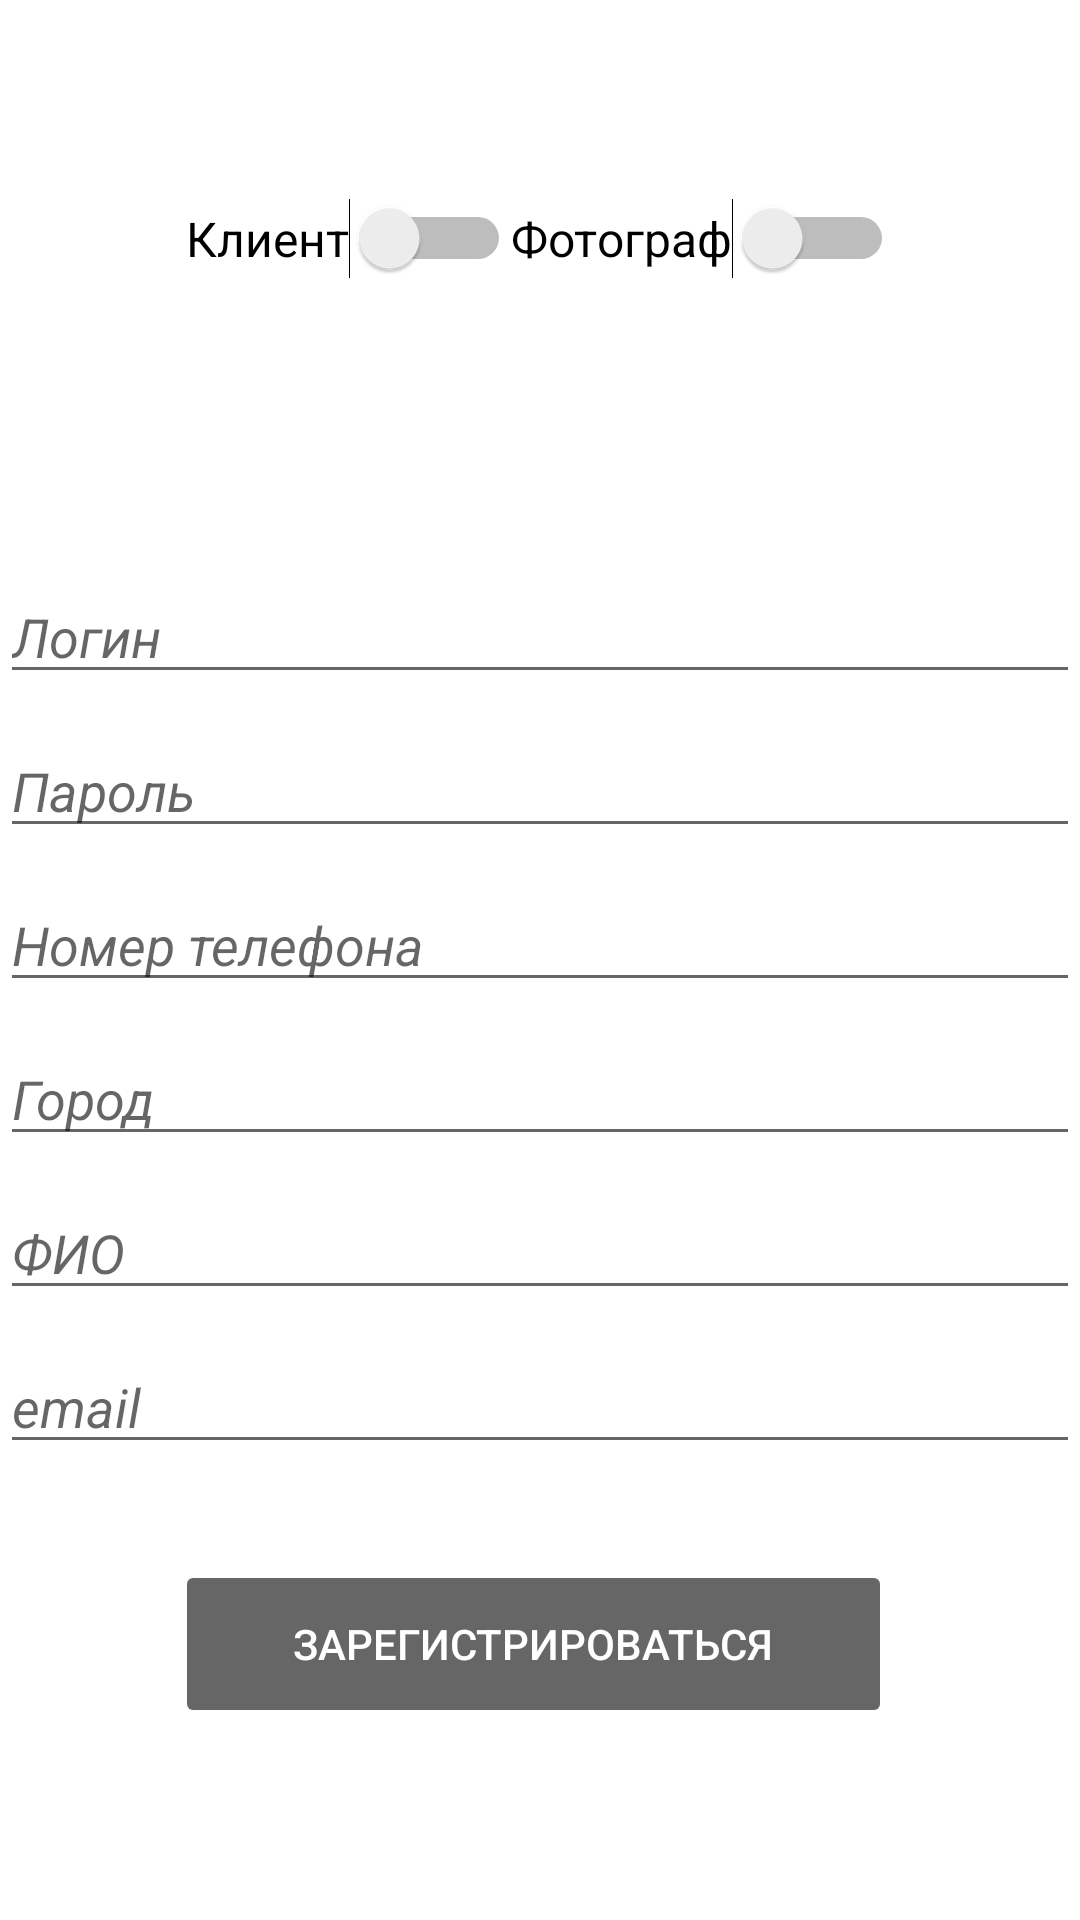

Here is an Android app screen rendered from its layout file. Give the layout XML and the strings, colors and styles it references.
<!-- AndroidManifest.xml: application theme Theme.Diplom -->
<!-- res/layout/activity_registration.xml -->
<?xml version="1.0" encoding="utf-8"?>
<androidx.constraintlayout.widget.ConstraintLayout xmlns:android="http://schemas.android.com/apk/res/android"
    xmlns:app="http://schemas.android.com/apk/res-auto"
    xmlns:tools="http://schemas.android.com/tools"
    android:id="@+id/container"
    android:layout_width="match_parent"
    android:layout_height="match_parent"
    android:paddingLeft="@dimen/activity_horizontal_margin"
    android:paddingTop="@dimen/activity_vertical_margin"
    android:paddingRight="@dimen/activity_horizontal_margin"
    android:paddingBottom="@dimen/activity_vertical_margin"
    tools:context=".ui.login.RegistrationActivity">

    <LinearLayout
        android:layout_width="match_parent"
        android:layout_height="wrap_content"
        android:layout_marginTop="66dp"
        android:orientation="horizontal"
        android:gravity="center"
        app:layout_constraintTop_toTopOf="parent"
        tools:ignore="MissingConstraints"
        tools:layout_editor_absoluteX="16dp">


        <Switch
            android:id="@+id/client"
            android:layout_width="wrap_content"
            android:layout_height="wrap_content"
            android:text="Клиент"
            android:textSize="16dp"
            tools:ignore="MissingConstraints,UseSwitchCompatOrMaterialXml"
            tools:layout_editor_absoluteX="212dp"
            tools:layout_editor_absoluteY="525dp" />

        <Switch
            android:id="@+id/photographer"
            android:layout_width="wrap_content"
            android:layout_height="wrap_content"
            android:text="Фотограф"
            android:textSize="16dp"
            tools:ignore="MissingConstraints,UseSwitchCompatOrMaterialXml"
            tools:layout_editor_absoluteX="71dp"
            tools:layout_editor_absoluteY="525dp" />
    </LinearLayout>

    <EditText
        android:id="@+id/username"
        android:layout_width="0dp"
        android:layout_height="wrap_content"
        android:layout_marginTop="190dp"
        android:autofillHints="@string/prompt_email"
        android:hint="@string/prompt_email"
        android:inputType="textEmailAddress"
        android:selectAllOnFocus="true"
        android:textStyle="italic"
        app:layout_constraintEnd_toEndOf="parent"
        app:layout_constraintStart_toStartOf="parent"
        app:layout_constraintTop_toTopOf="parent" />

    <EditText
        android:id="@+id/password"
        android:layout_width="0dp"
        android:layout_height="wrap_content"
        android:layout_marginTop="10dp"
        android:autofillHints="@string/prompt_password"
        android:hint="@string/prompt_password"
        android:imeActionLabel="@string/action_sign_in_short"
        android:imeOptions="actionDone"
        android:inputType="textPassword"
        android:selectAllOnFocus="true"
        android:textStyle="italic"
        app:layout_constraintEnd_toEndOf="parent"
        app:layout_constraintStart_toStartOf="parent"
        app:layout_constraintTop_toBottomOf="@+id/username" />

    <EditText
        android:id="@+id/FIO"
        android:layout_width="0dp"
        android:layout_height="wrap_content"
        android:layout_marginTop="10dp"
        android:autofillHints="ФИО"
        android:hint="ФИО"
        android:inputType="textPersonName"
        android:selectAllOnFocus="true"
        android:textStyle="italic"
        app:layout_constraintEnd_toEndOf="parent"
        app:layout_constraintStart_toStartOf="parent"
        app:layout_constraintTop_toBottomOf="@+id/city" />

    <EditText
        android:id="@+id/city"
        android:layout_width="0dp"
        android:layout_height="wrap_content"
        android:layout_marginTop="10dp"
        android:autofillHints="Город"
        android:hint="Город"
        android:inputType="text"
        android:selectAllOnFocus="true"
        android:textStyle="italic"
        app:layout_constraintEnd_toEndOf="parent"
        app:layout_constraintStart_toStartOf="parent"
        app:layout_constraintTop_toBottomOf="@+id/phone" />

    <EditText
        android:id="@+id/email"
        android:layout_width="0dp"
        android:layout_height="wrap_content"
        android:layout_marginTop="10dp"
        android:autofillHints="email"
        android:hint="email"
        android:inputType="textEmailAddress"
        android:selectAllOnFocus="true"
        android:textStyle="italic"
        app:layout_constraintEnd_toEndOf="parent"
        app:layout_constraintStart_toStartOf="parent"
        app:layout_constraintTop_toBottomOf="@+id/FIO" />

    <EditText
        android:id="@+id/phone"
        android:layout_width="0dp"
        android:layout_height="wrap_content"
        android:layout_marginTop="10dp"
        android:autofillHints="Номер телефона"
        android:hint="Номер телефона"
        android:inputType="textPhonetic"
        android:selectAllOnFocus="true"
        android:textStyle="italic"
        app:layout_constraintEnd_toEndOf="parent"
        app:layout_constraintStart_toStartOf="parent"
        app:layout_constraintTop_toBottomOf="@+id/password" />

    <Button
        android:id="@+id/login"
        android:layout_width="239dp"
        android:layout_height="56dp"
        android:layout_gravity="start"
        android:layout_marginTop="16dp"
        android:layout_marginBottom="64dp"
        android:backgroundTint="#99000000"
        android:enabled="false"
        android:text="Зарегистрироваться"

        android:textColor="@color/white"
        app:layout_constraintBottom_toBottomOf="parent"
        app:layout_constraintEnd_toEndOf="parent"
        app:layout_constraintHorizontal_bias="0.482"
        app:layout_constraintStart_toStartOf="parent"
        app:layout_constraintTop_toBottomOf="@+id/password"
        app:layout_constraintVertical_bias="1.0" />

    <ProgressBar
        android:id="@+id/loading"
        android:layout_width="wrap_content"
        android:layout_height="wrap_content"
        android:layout_gravity="center"
        android:layout_marginTop="64dp"
        android:layout_marginBottom="64dp"
        android:visibility="gone"
        app:layout_constraintBottom_toBottomOf="parent"
        app:layout_constraintEnd_toEndOf="@+id/password"
        app:layout_constraintStart_toStartOf="@+id/password"
        app:layout_constraintTop_toTopOf="parent"
        app:layout_constraintVertical_bias="0.3" />



</androidx.constraintlayout.widget.ConstraintLayout>
<!-- resources referenced by this layout -->
<resources>
  <string name="action_sign_in_short">Войти</string>
  <string name="prompt_email">Логин</string>
  <string name="prompt_password">Пароль</string>
  <style name="Theme.Diplom" parent="Theme.MaterialComponents.DayNight.DarkActionBar">
          
          <item name="colorPrimary">#000000</item>
          <item name="colorPrimaryVariant">@color/purple_700</item>
          <item name="colorOnPrimary">@color/white</item>
          
          <item name="colorSecondary">@color/teal_200</item>
          <item name="colorSecondaryVariant">@color/teal_700</item>
          <item name="colorOnSecondary">@color/black</item>
          
          <item name="android:statusBarColor">#000000</item>
          
      </style>
  <!-- not gathered from this repository: default colours our renderer supplied (Android Studio template values) -->
  <color name="purple_700">#FF3700B3</color>
  <color name="teal_200">#FF03DAC5</color>
  <color name="teal_700">#FF018786</color>
  <color name="black">#FF000000</color>
  <color name="white">#FFFFFFFF</color>
</resources>
